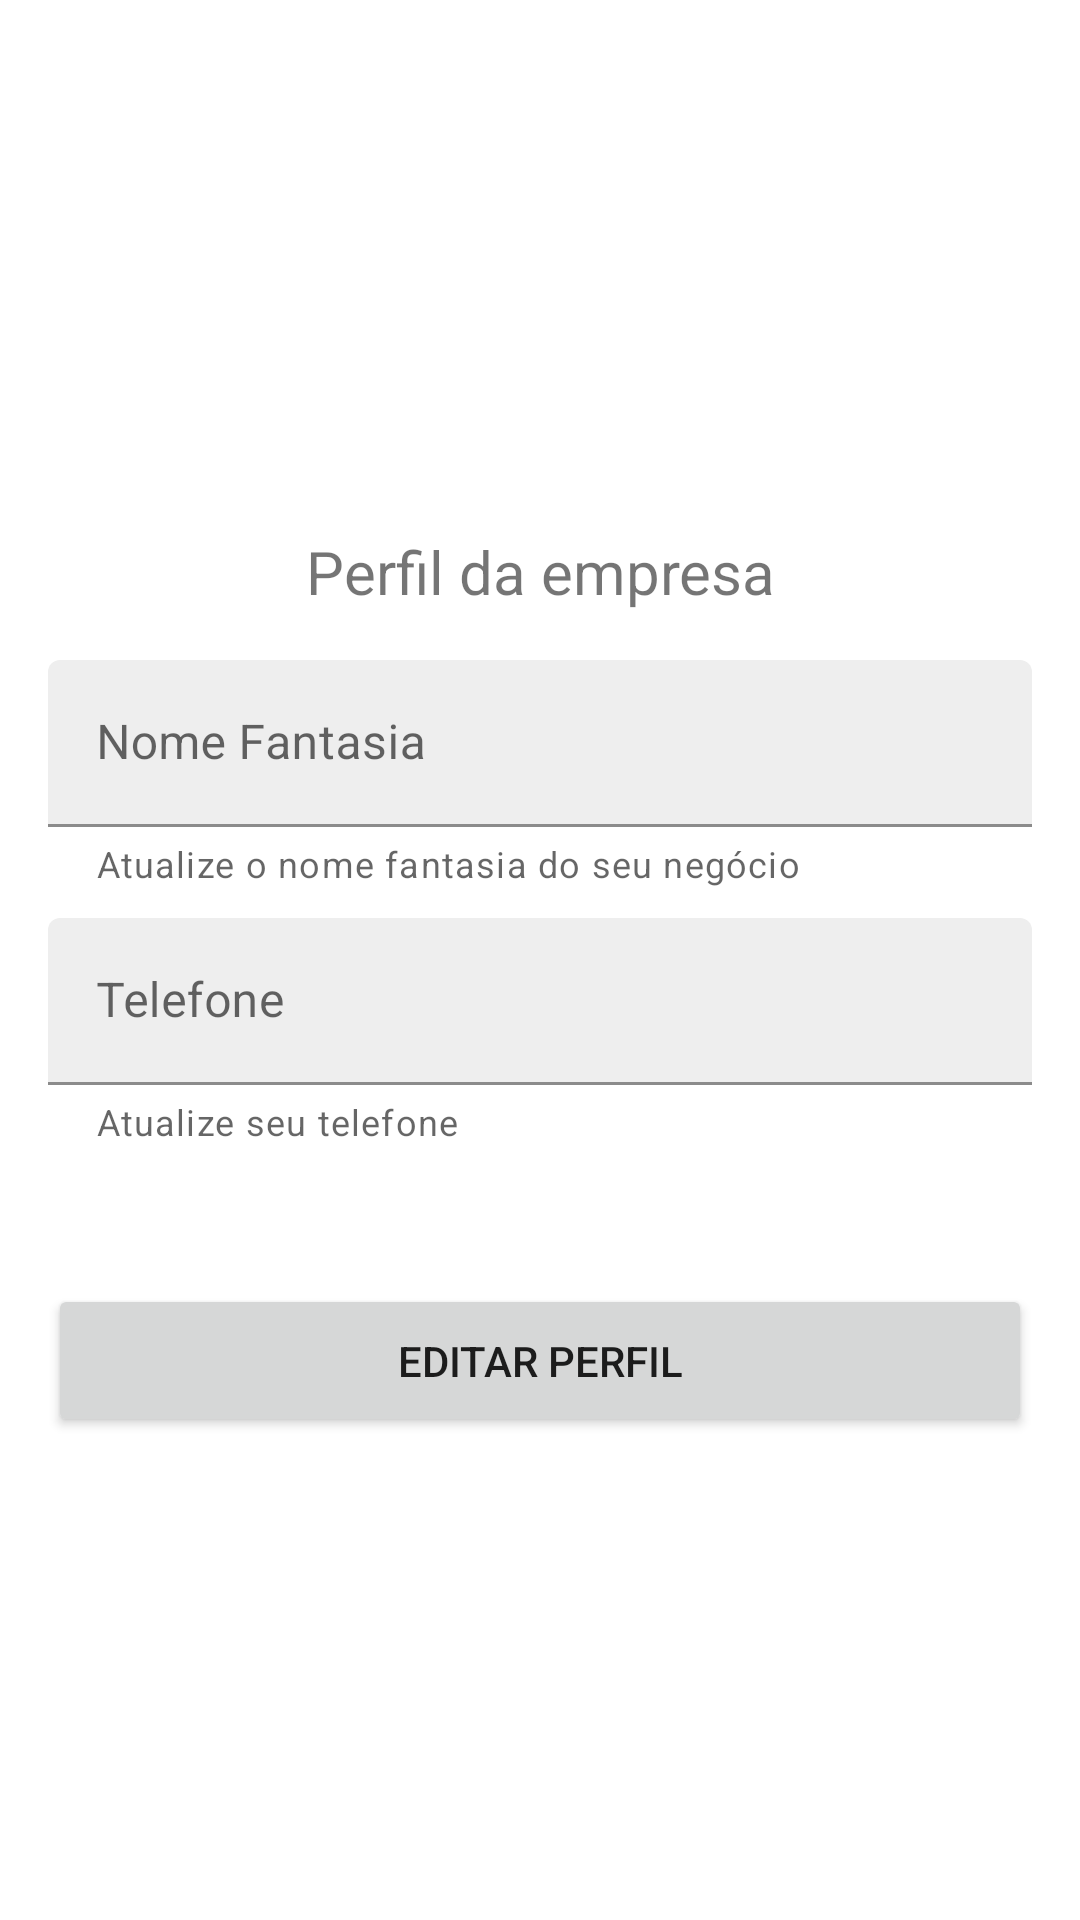

This screen was rendered from an Android layout file. Write that file and the resources it references.
<!-- AndroidManifest.xml: application theme Theme.Embeauty -->
<!-- res/layout/activity_salon_profile_update.xml -->
<?xml version="1.0" encoding="utf-8"?>
<androidx.constraintlayout.widget.ConstraintLayout xmlns:android="http://schemas.android.com/apk/res/android"
    xmlns:app="http://schemas.android.com/apk/res-auto"
    xmlns:tools="http://schemas.android.com/tools"
    android:layout_width="match_parent"
    android:layout_height="match_parent"
    tools:context=".view.salon.SalonProfileUpdateActivity">

    <LinearLayout
        android:layout_width="match_parent"
        android:layout_height="match_parent"
        android:gravity="center"
        android:orientation="vertical"
        android:padding="16dp">

        
        <TextView
            android:layout_width="match_parent"
            android:layout_height="wrap_content"
            android:gravity="center"
            android:padding="16dp"
            android:text="Perfil da empresa"
            android:textSize="20sp" />

        
        <com.google.android.material.textfield.TextInputLayout
            android:id="@+id/til_update_salon_name"
            android:layout_width="match_parent"
            android:layout_height="wrap_content"
            android:hint="@string/nome_fantasia"
            app:endIconMode="clear_text"
            android:layout_marginBottom="10dp"
            app:helperText="Atualize o nome fantasia do seu negócio">

            <com.google.android.material.textfield.TextInputEditText
                android:id="@+id/edit_update_salon_name"
                android:layout_width="match_parent"
                android:layout_height="wrap_content"
                android:backgroundTint="@color/gray_light"
                android:inputType="text" />

        </com.google.android.material.textfield.TextInputLayout>

        
        <com.google.android.material.textfield.TextInputLayout
            android:id="@+id/til_update_salon_phone"
            android:layout_width="match_parent"
            android:layout_height="wrap_content"
            android:hint="@string/telefone"
            app:endIconMode="clear_text"
            android:layout_marginBottom="10dp"
            app:helperText="Atualize seu telefone">

            <com.google.android.material.textfield.TextInputEditText
                android:id="@+id/edit_update_salon_phone"
                android:layout_width="match_parent"
                android:layout_height="wrap_content"
                android:backgroundTint="@color/gray_light"
                android:inputType="phone" />

        </com.google.android.material.textfield.TextInputLayout>

        <Button
            android:id="@+id/button_update_profile"
            android:layout_width="match_parent"
            android:layout_height="wrap_content"
            android:layout_marginTop="36dp"
            android:padding="16dp"
            android:text="Editar perfil" />

    </LinearLayout>

</androidx.constraintlayout.widget.ConstraintLayout>
<!-- resources referenced by this layout -->
<resources>
  <color name="gray_light">#EEEEEE</color>
  <string name="nome_fantasia">Nome Fantasia</string>
  <string name="telefone">Telefone</string>
  <style name="Theme.Embeauty" parent="Theme.MaterialComponents.DayNight.NoActionBar">
          
          <item name="colorPrimary">@color/pink_primary</item>
          <item name="colorPrimaryVariant">@color/pink_primary</item>
          <item name="colorOnPrimary">@color/white</item>
          
          <item name="colorSecondary">@color/teal_200</item>
          <item name="colorSecondaryVariant">@color/teal_700</item>
          <item name="colorOnSecondary">@color/black</item>
          
          <item name="android:statusBarColor">?attr/colorPrimaryVariant</item>
          
      </style>
  <color name="pink_primary">#FD76A9</color>
  <color name="white">#FFFFFFFF</color>
  <color name="teal_200">#FF03DAC5</color>
  <color name="teal_700">#FF018786</color>
  <color name="black">#FF000000</color>
</resources>
